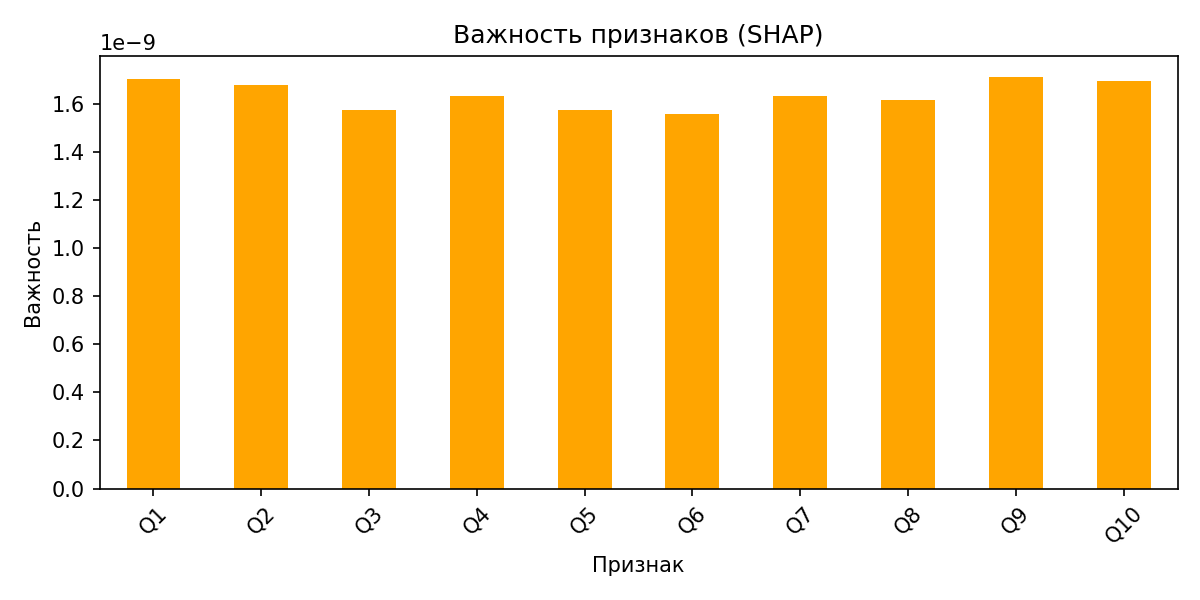

Source data for this figure (header and first rows):
, importance
Q1, 1.7053550793733052e-09
Q2, 1.6805198344016503e-09
Q3, 1.5729003655096108e-09
Q4, 1.6308493444583405e-09
Q5, 1.5729003655096108e-09
Q6, 1.5563434985210733e-09
Q7, 1.6308493444583405e-09
Q8, 1.614292477469803e-09
Q9, 1.7136335683787252e-09
Q10, 1.6970767013901877e-09
